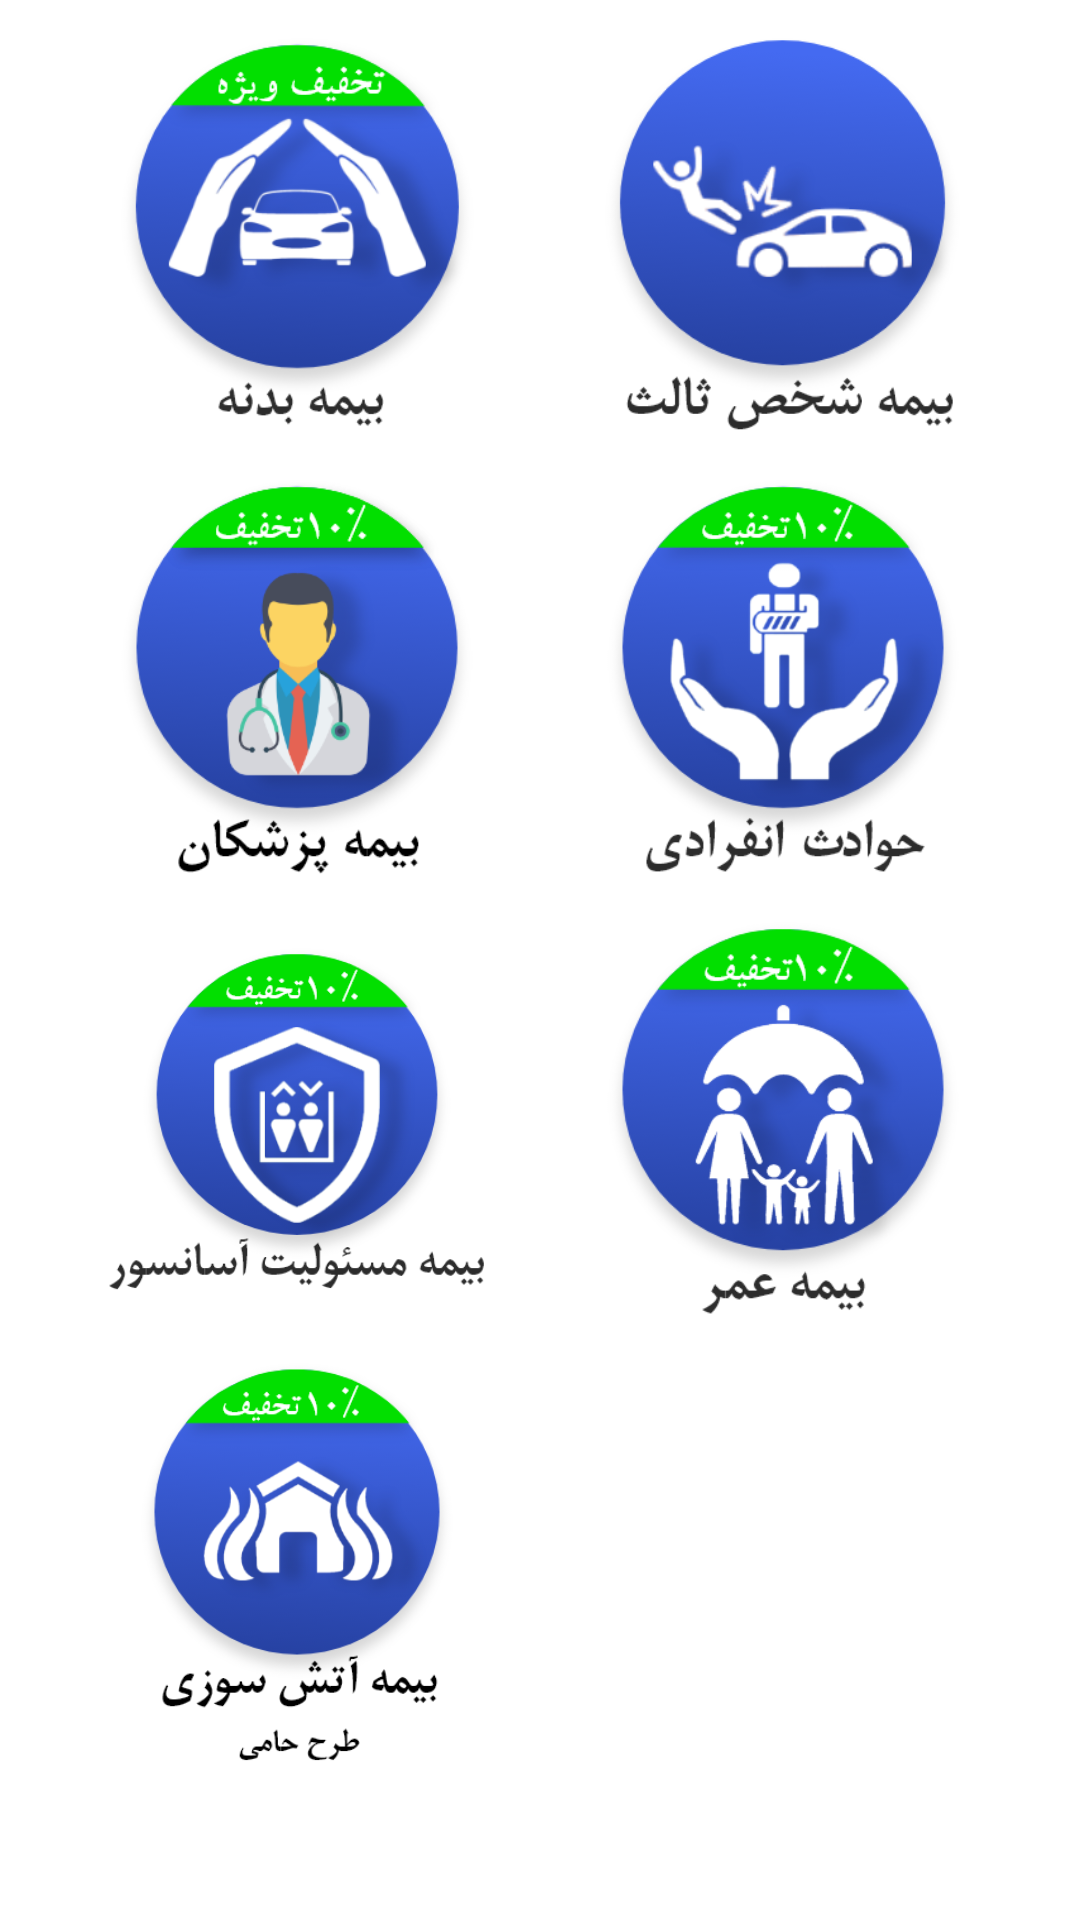

This screen was rendered from an Android layout file. Write that file and the resources it references.
<!-- AndroidManifest.xml: application theme Theme.Bimix -->
<!-- res/layout/fragment_get_price.xml -->
<?xml version="1.0" encoding="utf-8"?>
<androidx.constraintlayout.widget.ConstraintLayout xmlns:android="http://schemas.android.com/apk/res/android"
    xmlns:app="http://schemas.android.com/apk/res-auto"
    xmlns:tools="http://schemas.android.com/tools"
    android:layout_width="match_parent"
    android:layout_height="match_parent"
    android:paddingTop="10dp"
    tools:context=".Fragment.GetPriceFragment">

    <LinearLayout
        android:id="@+id/linearLayout4"
        android:layout_width="0dp"
        android:layout_height="0dp"
        android:orientation="vertical"
        android:weightSum="4"
        app:layout_constraintBottom_toTopOf="@+id/guideline5"
        app:layout_constraintEnd_toStartOf="@+id/guideline1"
        app:layout_constraintStart_toStartOf="@+id/guideline2"
        app:layout_constraintTop_toTopOf="parent">


        <ImageView
            android:id="@+id/bodyInsurance"
            android:layout_width="match_parent"
            android:layout_height="135dp"
            android:layout_weight="1"
            android:scaleType="centerInside"
            android:src="@drawable/ic_body_insurance" />


        <ImageView
            android:id="@+id/docInsurance"
            android:layout_width="match_parent"
            android:layout_height="135dp"
            android:layout_marginTop="10dp"
            android:layout_weight="1"
            android:src="@drawable/ic_doc_insurance" />


        <ImageView
            android:id="@+id/elevatorInsurance"
            android:layout_width="match_parent"
            android:layout_height="135dp"
            android:layout_marginTop="10dp"
            android:layout_weight="1"
            android:src="@drawable/ic_elevator_insurance" />

        <ImageView
            android:id="@+id/fireInsurance"
            android:layout_width="match_parent"
            android:layout_height="135dp"
            android:layout_marginTop="10dp"
            android:layout_weight="1"
            android:src="@drawable/ic_fire_insurance" />


    </LinearLayout>

    <LinearLayout
        android:layout_width="0dp"
        android:layout_height="0dp"
        android:orientation="vertical"
        android:weightSum="4"
        app:layout_constraintBottom_toTopOf="@+id/guideline5"
        app:layout_constraintEnd_toStartOf="@+id/guideline3"
        app:layout_constraintHorizontal_bias="0.0"
        app:layout_constraintStart_toStartOf="@+id/guideline4"
        app:layout_constraintTop_toTopOf="parent"
        app:layout_constraintVertical_bias="0.0">

        <ImageView
            android:id="@+id/thirdInsurance"
            android:layout_width="match_parent"
            android:layout_height="135dp"
            android:layout_weight="1"
            android:scaleType="centerInside"
            android:src="@drawable/ic_third_insurance" />

        <ImageView
            android:id="@+id/personInsurance"
            android:layout_width="match_parent"
            android:layout_height="135dp"
            android:layout_marginTop="10dp"
            android:layout_weight="1"
            android:src="@drawable/ic_person_insurance" />

        <ImageView
            android:id="@+id/lifeInsurance"
            android:layout_width="match_parent"
            android:layout_height="135dp"
            android:layout_marginTop="10dp"
            android:layout_weight="1"
            android:src="@drawable/ic_life_insurance" />


        <ImageView
            android:layout_width="match_parent"
            android:layout_height="135dp"
            android:layout_marginTop="10dp"
            android:visibility="invisible"
            android:layout_weight="1"
            android:src="@drawable/ic_damage" />

    </LinearLayout>

    

    <androidx.constraintlayout.widget.Guideline
        android:id="@+id/guideline1"
        android:layout_width="wrap_content"
        android:layout_height="wrap_content"
        android:orientation="vertical"
        app:layout_constraintGuide_percent=".45" />

    <androidx.constraintlayout.widget.Guideline
        android:id="@+id/guideline4"
        android:layout_width="wrap_content"
        android:layout_height="wrap_content"
        android:orientation="vertical"
        app:layout_constraintGuide_percent=".55" />

    <androidx.constraintlayout.widget.Guideline
        android:id="@+id/guideline2"
        android:layout_width="wrap_content"
        android:layout_height="wrap_content"
        android:orientation="vertical"
        app:layout_constraintGuide_percent=".1" />

    <androidx.constraintlayout.widget.Guideline
        android:id="@+id/guideline3"
        android:layout_width="wrap_content"
        android:layout_height="wrap_content"
        android:orientation="vertical"
        app:layout_constraintGuide_percent=".9" />

    <androidx.constraintlayout.widget.Guideline
        android:id="@+id/guideline5"
        android:layout_width="wrap_content"
        android:layout_height="wrap_content"
        android:orientation="horizontal"
        app:layout_constraintGuide_percent=".92" />

</androidx.constraintlayout.widget.ConstraintLayout>
<!-- resources referenced by this layout -->
<resources>
  <!-- drawable ic_body_insurance: png bitmap (drawable, 49167 bytes) -->
  <!-- drawable ic_damage: png bitmap (drawable, 47613 bytes) -->
  <!-- drawable ic_doc_insurance: png bitmap (drawable, 43978 bytes) -->
  <!-- drawable ic_elevator_insurance: png bitmap (drawable, 58498 bytes) -->
  <!-- drawable ic_fire_insurance: png bitmap (drawable, 47979 bytes) -->
  <!-- drawable ic_life_insurance: png bitmap (drawable, 50416 bytes) -->
  <!-- drawable ic_person_insurance: png bitmap (drawable, 52048 bytes) -->
  <!-- drawable ic_third_insurance: png bitmap (drawable, 43542 bytes) -->
  <style name="Theme.Bimix" parent="Theme.MaterialComponents.Light.NoActionBar">
          
          <item name="colorPrimary">@color/purple_500</item>
          <item name="colorPrimaryVariant">@color/purple_700</item>
          <item name="colorOnPrimary">@color/white</item>
          
          <item name="colorSecondary">@color/teal_200</item>
          <item name="colorSecondaryVariant">@color/teal_700</item>
          <item name="colorOnSecondary">@color/black</item>
          
          <item name="android:statusBarColor" tools:targetApi="l">?attr/colorPrimaryVariant</item>
          
      </style>
  <!-- not gathered from this repository: default colours our renderer supplied (Android Studio template values) -->
  <color name="purple_500">#FF6200EE</color>
  <color name="purple_700">#FF3700B3</color>
  <color name="teal_200">#FF03DAC5</color>
  <color name="teal_700">#FF018786</color>
  <color name="black">#FF000000</color>
  <color name="white">#FFFFFFFF</color>
</resources>
